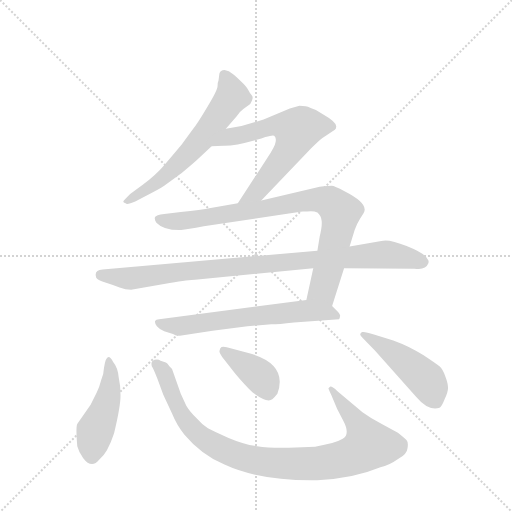
t = 0.00 s
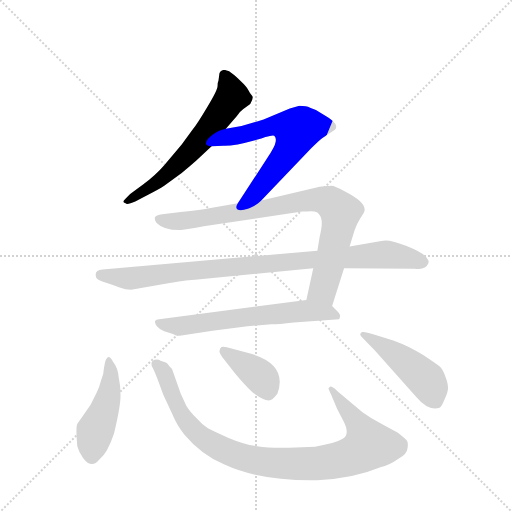
t = 1.52 s
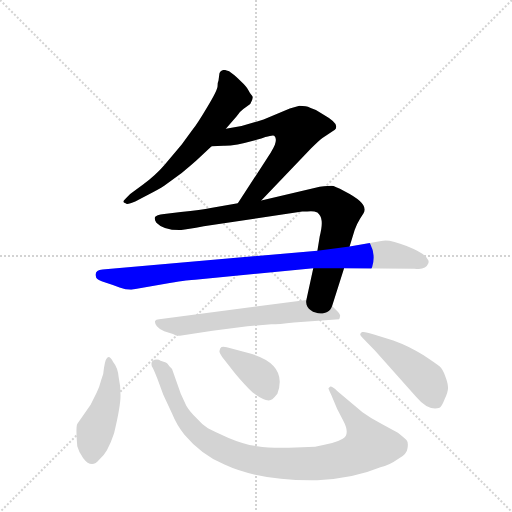
t = 3.04 s
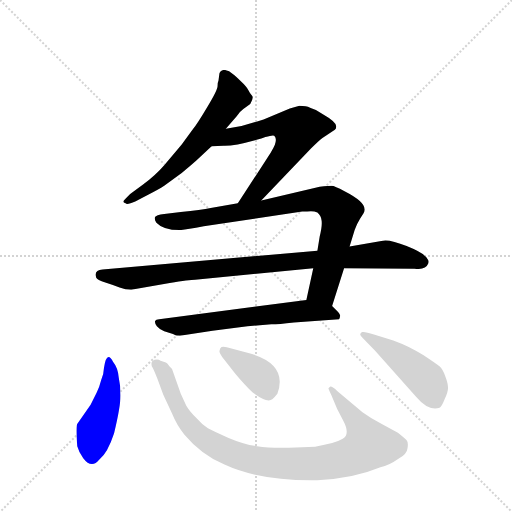
t = 4.55 s
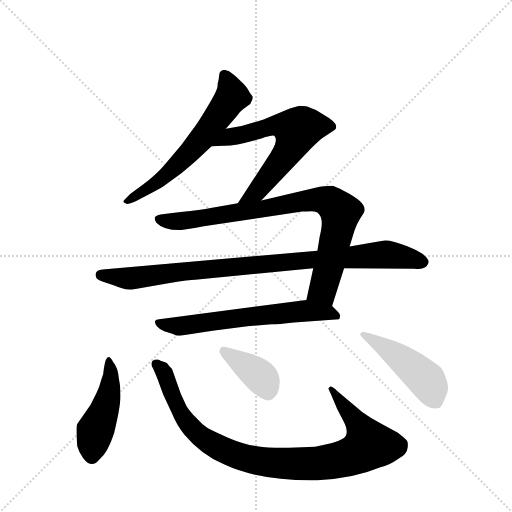
t = 6.07 s
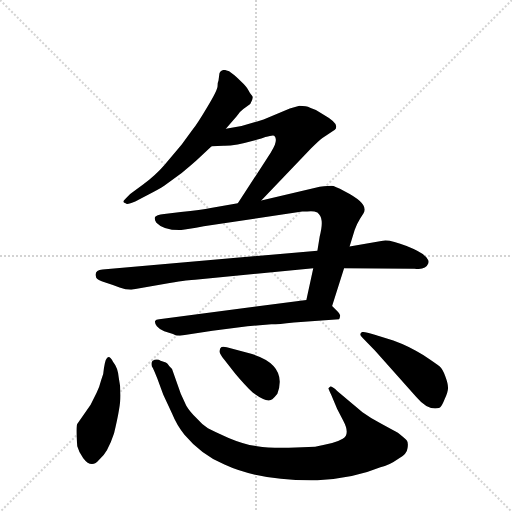
t = 7.59 s

The animated SVG that drew these frames (rendered in a browser with its animation timeline set to each time). Animation: 9 CSS @keyframes rules; one cycle of 7.59 s.

<svg version="1.1" viewBox="0 0 1024 1024" xmlns="http://www.w3.org/2000/svg">
  <g stroke="lightgray" stroke-dasharray="1,1" stroke-width="1" transform="scale(4, 4)">
    <line x1="0" y1="0" x2="256" y2="256"></line>
    <line x1="256" y1="0" x2="0" y2="256"></line>
    <line x1="128" y1="0" x2="128" y2="256"></line>
    <line x1="0" y1="128" x2="256" y2="128"></line>
  </g>
  <g transform="scale(0.92, -0.92) translate(60, -900)">
    <style type="text/css">
      
        @keyframes keyframes0 {
          from {
            stroke: blue;
            stroke-dashoffset: 633;
            stroke-width: 128;
          }
          67% {
            animation-timing-function: step-end;
            stroke: blue;
            stroke-dashoffset: 0;
            stroke-width: 128;
          }
          to {
            stroke: black;
            stroke-width: 1024;
          }
        }
        #make-me-a-hanzi-animation-0 {
          animation: keyframes0 0.76513671875s both;
          animation-delay: 0s;
          animation-timing-function: linear;
        }
      
        @keyframes keyframes1 {
          from {
            stroke: blue;
            stroke-dashoffset: 645;
            stroke-width: 128;
          }
          68% {
            animation-timing-function: step-end;
            stroke: blue;
            stroke-dashoffset: 0;
            stroke-width: 128;
          }
          to {
            stroke: black;
            stroke-width: 1024;
          }
        }
        #make-me-a-hanzi-animation-1 {
          animation: keyframes1 0.77490234375s both;
          animation-delay: 0.76513671875s;
          animation-timing-function: linear;
        }
      
        @keyframes keyframes2 {
          from {
            stroke: blue;
            stroke-dashoffset: 869;
            stroke-width: 128;
          }
          74% {
            animation-timing-function: step-end;
            stroke: blue;
            stroke-dashoffset: 0;
            stroke-width: 128;
          }
          to {
            stroke: black;
            stroke-width: 1024;
          }
        }
        #make-me-a-hanzi-animation-2 {
          animation: keyframes2 0.9571940104166666s both;
          animation-delay: 1.5400390625s;
          animation-timing-function: linear;
        }
      
        @keyframes keyframes3 {
          from {
            stroke: blue;
            stroke-dashoffset: 960;
            stroke-width: 128;
          }
          76% {
            animation-timing-function: step-end;
            stroke: blue;
            stroke-dashoffset: 0;
            stroke-width: 128;
          }
          to {
            stroke: black;
            stroke-width: 1024;
          }
        }
        #make-me-a-hanzi-animation-3 {
          animation: keyframes3 1.03125s both;
          animation-delay: 2.4972330729166665s;
          animation-timing-function: linear;
        }
      
        @keyframes keyframes4 {
          from {
            stroke: blue;
            stroke-dashoffset: 647;
            stroke-width: 128;
          }
          68% {
            animation-timing-function: step-end;
            stroke: blue;
            stroke-dashoffset: 0;
            stroke-width: 128;
          }
          to {
            stroke: black;
            stroke-width: 1024;
          }
        }
        #make-me-a-hanzi-animation-4 {
          animation: keyframes4 0.7765299479166666s both;
          animation-delay: 3.5284830729166665s;
          animation-timing-function: linear;
        }
      
        @keyframes keyframes5 {
          from {
            stroke: blue;
            stroke-dashoffset: 464;
            stroke-width: 128;
          }
          60% {
            animation-timing-function: step-end;
            stroke: blue;
            stroke-dashoffset: 0;
            stroke-width: 128;
          }
          to {
            stroke: black;
            stroke-width: 1024;
          }
        }
        #make-me-a-hanzi-animation-5 {
          animation: keyframes5 0.6276041666666666s both;
          animation-delay: 4.305013020833333s;
          animation-timing-function: linear;
        }
      
        @keyframes keyframes6 {
          from {
            stroke: blue;
            stroke-dashoffset: 976;
            stroke-width: 128;
          }
          76% {
            animation-timing-function: step-end;
            stroke: blue;
            stroke-dashoffset: 0;
            stroke-width: 128;
          }
          to {
            stroke: black;
            stroke-width: 1024;
          }
        }
        #make-me-a-hanzi-animation-6 {
          animation: keyframes6 1.0442708333333333s both;
          animation-delay: 4.9326171875s;
          animation-timing-function: linear;
        }
      
        @keyframes keyframes7 {
          from {
            stroke: blue;
            stroke-dashoffset: 392;
            stroke-width: 128;
          }
          56% {
            animation-timing-function: step-end;
            stroke: blue;
            stroke-dashoffset: 0;
            stroke-width: 128;
          }
          to {
            stroke: black;
            stroke-width: 1024;
          }
        }
        #make-me-a-hanzi-animation-7 {
          animation: keyframes7 0.5690104166666666s both;
          animation-delay: 5.976888020833333s;
          animation-timing-function: linear;
        }
      
        @keyframes keyframes8 {
          from {
            stroke: blue;
            stroke-dashoffset: 477;
            stroke-width: 128;
          }
          61% {
            animation-timing-function: step-end;
            stroke: blue;
            stroke-dashoffset: 0;
            stroke-width: 128;
          }
          to {
            stroke: black;
            stroke-width: 1024;
          }
        }
        #make-me-a-hanzi-animation-8 {
          animation: keyframes8 0.63818359375s both;
          animation-delay: 6.5458984375s;
          animation-timing-function: linear;
        }
      
    </style>
    
      <path d="M 431 620 L 455 648 Q 462 658 469 663 L 484 674 Q 492 688 488 692 Q 484 696 480 704 Q 476 712 463 724 Q 451 736 446 739 Q 438 747 428 748 Q 419 748 417 740 L 415 725 Q 413 721 413 713 Q 413 704 391 668 Q 369 631 360 620 L 335 586 L 297 541 Q 279 520 251 499 L 223 478 Q 209 464 208 462 Q 208 460 213 458 Q 216 454 234 462 L 261 476 Q 285 488 297 496 L 335 524 Q 356 541 368 552 L 400 582 L 431 620 Z" fill="lightgray"></path>
    
      <path d="M 508 464 L 616 577 Q 634 595 641 600 L 668 618 Q 671 620 671 625 Q 671 635 641 652 Q 629 662 614 666 Q 606 670 591 670 L 570 664 L 513 640 L 465 626 L 431 620 C 401 615 370 581 400 582 L 426 583 Q 450 582 508 599 L 517 602 Q 536 608 537 604 Q 541 600 539 591 Q 538 582 520 555 L 457 458 C 441 433 487 442 508 464 Z" fill="lightgray"></path>
    
      <path d="M 621 317 L 606 248 C 600 219 653 206 662 235 L 688 317 L 700 364 L 711 400 Q 715 412 723 425 L 730 436 Q 744 456 689 484 Q 667 496 661 496 Q 655 496 635 494 L 508 464 L 457 458 L 398 448 Q 378 444 333 439 L 297 435 Q 279 433 277 428 Q 275 423 280 416 Q 296 399 334 400 Q 346 401 383 408 L 597 440 Q 609 440 616 441 Q 624 441 630 438 Q 638 431 639 421 Q 641 410 635 386 L 630 355 L 621 317 Z" fill="lightgray"></path>
    
      <path d="M 225 270 L 309 285 Q 352 292 364 292 L 621 317 L 688 317 L 841 316 Q 865 312 871 327 Q 873 333 870 336 Q 864 349 824 365 Q 785 381 769 376 L 700 364 L 630 355 L 163 314 Q 144 313 149 297 Q 151 292 169 286 Q 188 280 200 275 Q 213 270 225 270 Z" fill="lightgray"></path>
    
      <path d="M 606 248 L 286 206 Q 279 206 277 202 Q 276 197 281 191 Q 287 184 297 180 L 316 174 Q 322 170 331 170 L 402 181 L 478 191 L 530 195 Q 545 195 579 199 L 677 206 Q 679 208 679 212 Q 681 215 675 222 L 662 235 C 644 253 636 252 606 248 Z" fill="lightgray"></path>
    
      <path d="M 198 80 Q 196 101 186 113 Q 172 140 166 100 Q 166 89 160 74 Q 156 58 150 46 L 137 20 L 109 -20 Q 104 -23 108 -70 Q 111 -82 121 -96 Q 139 -120 156 -99 Q 174 -85 188 -42 Q 202 16 202 40 Q 202 63 198 80 Z" fill="lightgray"></path>
    
      <path d="M 625 -71 L 583 -73 Q 528 -75 499 -70 Q 470 -66 437 -52 Q 405 -38 392 -31 Q 380 -24 368 -10 Q 352 6 345 18 L 333 44 L 314 98 Q 307 104 305 108 Q 304 112 289 116 Q 284 120 276 118 Q 267 115 270 104 Q 274 98 282 77 L 295 42 L 314 1 Q 324 -24 341 -45 Q 378 -89 428 -110 Q 505 -146 630 -144 Q 707 -141 767 -116 Q 786 -112 807 -97 Q 825 -87 826 -74 Q 828 -61 824 -57 Q 820 -53 805 -41 L 770 -22 Q 746 -9 728 4 L 673 50 Q 664 60 658 60 L 654 56 Q 654 54 660 42 L 673 11 L 686 -14 Q 702 -44 685 -54 Q 669 -64 625 -71 Z" fill="lightgray"></path>
    
      <path d="M 423 124 L 452 87 Q 473 62 490 46 Q 521 23 532 32 Q 536 35 543 44 Q 566 107 486 131 L 433 145 Q 422 148 419 143 Q 417 138 417 136 Q 417 133 423 124 Z" fill="lightgray"></path>
    
      <path d="M 795 160 L 753 173 Q 732 180 727 178 Q 723 175 723 173 Q 723 171 728 166 L 755 138 L 845 37 Q 866 12 886 12 Q 896 13 898 16 Q 901 18 907 33 Q 914 48 914 57 Q 914 66 908 82 Q 902 98 896 103 Q 890 108 860 128 Q 831 147 795 160 Z" fill="lightgray"></path>
    
    
      <clipPath id="make-me-a-hanzi-clip-0">
        <path d="M 431 620 L 455 648 Q 462 658 469 663 L 484 674 Q 492 688 488 692 Q 484 696 480 704 Q 476 712 463 724 Q 451 736 446 739 Q 438 747 428 748 Q 419 748 417 740 L 415 725 Q 413 721 413 713 Q 413 704 391 668 Q 369 631 360 620 L 335 586 L 297 541 Q 279 520 251 499 L 223 478 Q 209 464 208 462 Q 208 460 213 458 Q 216 454 234 462 L 261 476 Q 285 488 297 496 L 335 524 Q 356 541 368 552 L 400 582 L 431 620 Z"></path>
      </clipPath>
      <path clip-path="url(#make-me-a-hanzi-clip-0)" d="M 429 735 L 445 691 L 383 604 L 284 506 L 212 462" fill="none" id="make-me-a-hanzi-animation-0" stroke-dasharray="505 1010" stroke-linecap="round"></path>
    
      <clipPath id="make-me-a-hanzi-clip-1">
        <path d="M 508 464 L 616 577 Q 634 595 641 600 L 668 618 Q 671 620 671 625 Q 671 635 641 652 Q 629 662 614 666 Q 606 670 591 670 L 570 664 L 513 640 L 465 626 L 431 620 C 401 615 370 581 400 582 L 426 583 Q 450 582 508 599 L 517 602 Q 536 608 537 604 Q 541 600 539 591 Q 538 582 520 555 L 457 458 C 441 433 487 442 508 464 Z"></path>
      </clipPath>
      <path clip-path="url(#make-me-a-hanzi-clip-1)" d="M 406 585 L 441 603 L 494 613 L 527 626 L 561 626 L 585 616 L 566 570 L 509 496 L 463 463" fill="none" id="make-me-a-hanzi-animation-1" stroke-dasharray="517 1034" stroke-linecap="round"></path>
    
      <clipPath id="make-me-a-hanzi-clip-2">
        <path d="M 621 317 L 606 248 C 600 219 653 206 662 235 L 688 317 L 700 364 L 711 400 Q 715 412 723 425 L 730 436 Q 744 456 689 484 Q 667 496 661 496 Q 655 496 635 494 L 508 464 L 457 458 L 398 448 Q 378 444 333 439 L 297 435 Q 279 433 277 428 Q 275 423 280 416 Q 296 399 334 400 Q 346 401 383 408 L 597 440 Q 609 440 616 441 Q 624 441 630 438 Q 638 431 639 421 Q 641 410 635 386 L 630 355 L 621 317 Z"></path>
      </clipPath>
      <path clip-path="url(#make-me-a-hanzi-clip-2)" d="M 285 424 L 329 419 L 619 466 L 657 461 L 680 438 L 672 392 L 642 271 L 615 253" fill="none" id="make-me-a-hanzi-animation-2" stroke-dasharray="741 1482" stroke-linecap="round"></path>
    
      <clipPath id="make-me-a-hanzi-clip-3">
        <path d="M 225 270 L 309 285 Q 352 292 364 292 L 621 317 L 688 317 L 841 316 Q 865 312 871 327 Q 873 333 870 336 Q 864 349 824 365 Q 785 381 769 376 L 700 364 L 630 355 L 163 314 Q 144 313 149 297 Q 151 292 169 286 Q 188 280 200 275 Q 213 270 225 270 Z"></path>
      </clipPath>
      <path clip-path="url(#make-me-a-hanzi-clip-3)" d="M 159 302 L 228 295 L 375 314 L 777 347 L 858 330" fill="none" id="make-me-a-hanzi-animation-3" stroke-dasharray="832 1664" stroke-linecap="round"></path>
    
      <clipPath id="make-me-a-hanzi-clip-4">
        <path d="M 606 248 L 286 206 Q 279 206 277 202 Q 276 197 281 191 Q 287 184 297 180 L 316 174 Q 322 170 331 170 L 402 181 L 478 191 L 530 195 Q 545 195 579 199 L 677 206 Q 679 208 679 212 Q 681 215 675 222 L 662 235 C 644 253 636 252 606 248 Z"></path>
      </clipPath>
      <path clip-path="url(#make-me-a-hanzi-clip-4)" d="M 284 198 L 335 191 L 608 225 L 651 221 L 670 212" fill="none" id="make-me-a-hanzi-animation-4" stroke-dasharray="519 1038" stroke-linecap="round"></path>
    
      <clipPath id="make-me-a-hanzi-clip-5">
        <path d="M 198 80 Q 196 101 186 113 Q 172 140 166 100 Q 166 89 160 74 Q 156 58 150 46 L 137 20 L 109 -20 Q 104 -23 108 -70 Q 111 -82 121 -96 Q 139 -120 156 -99 Q 174 -85 188 -42 Q 202 16 202 40 Q 202 63 198 80 Z"></path>
      </clipPath>
      <path clip-path="url(#make-me-a-hanzi-clip-5)" d="M 173 110 L 181 84 L 178 47 L 147 -37 L 140 -91" fill="none" id="make-me-a-hanzi-animation-5" stroke-dasharray="336 672" stroke-linecap="round"></path>
    
      <clipPath id="make-me-a-hanzi-clip-6">
        <path d="M 625 -71 L 583 -73 Q 528 -75 499 -70 Q 470 -66 437 -52 Q 405 -38 392 -31 Q 380 -24 368 -10 Q 352 6 345 18 L 333 44 L 314 98 Q 307 104 305 108 Q 304 112 289 116 Q 284 120 276 118 Q 267 115 270 104 Q 274 98 282 77 L 295 42 L 314 1 Q 324 -24 341 -45 Q 378 -89 428 -110 Q 505 -146 630 -144 Q 707 -141 767 -116 Q 786 -112 807 -97 Q 825 -87 826 -74 Q 828 -61 824 -57 Q 820 -53 805 -41 L 770 -22 Q 746 -9 728 4 L 673 50 Q 664 60 658 60 L 654 56 Q 654 54 660 42 L 673 11 L 686 -14 Q 702 -44 685 -54 Q 669 -64 625 -71 Z"></path>
      </clipPath>
      <path clip-path="url(#make-me-a-hanzi-clip-6)" d="M 281 108 L 299 85 L 333 2 L 362 -37 L 408 -70 L 494 -101 L 585 -109 L 652 -105 L 708 -91 L 742 -68 L 718 -21 L 660 54" fill="none" id="make-me-a-hanzi-animation-6" stroke-dasharray="848 1696" stroke-linecap="round"></path>
    
      <clipPath id="make-me-a-hanzi-clip-7">
        <path d="M 423 124 L 452 87 Q 473 62 490 46 Q 521 23 532 32 Q 536 35 543 44 Q 566 107 486 131 L 433 145 Q 422 148 419 143 Q 417 138 417 136 Q 417 133 423 124 Z"></path>
      </clipPath>
      <path clip-path="url(#make-me-a-hanzi-clip-7)" d="M 427 137 L 506 82 L 523 46" fill="none" id="make-me-a-hanzi-animation-7" stroke-dasharray="264 528" stroke-linecap="round"></path>
    
      <clipPath id="make-me-a-hanzi-clip-8">
        <path d="M 795 160 L 753 173 Q 732 180 727 178 Q 723 175 723 173 Q 723 171 728 166 L 755 138 L 845 37 Q 866 12 886 12 Q 896 13 898 16 Q 901 18 907 33 Q 914 48 914 57 Q 914 66 908 82 Q 902 98 896 103 Q 890 108 860 128 Q 831 147 795 160 Z"></path>
      </clipPath>
      <path clip-path="url(#make-me-a-hanzi-clip-8)" d="M 729 172 L 805 126 L 861 79 L 874 63 L 888 27" fill="none" id="make-me-a-hanzi-animation-8" stroke-dasharray="349 698" stroke-linecap="round"></path>
    
  </g>
</svg>
